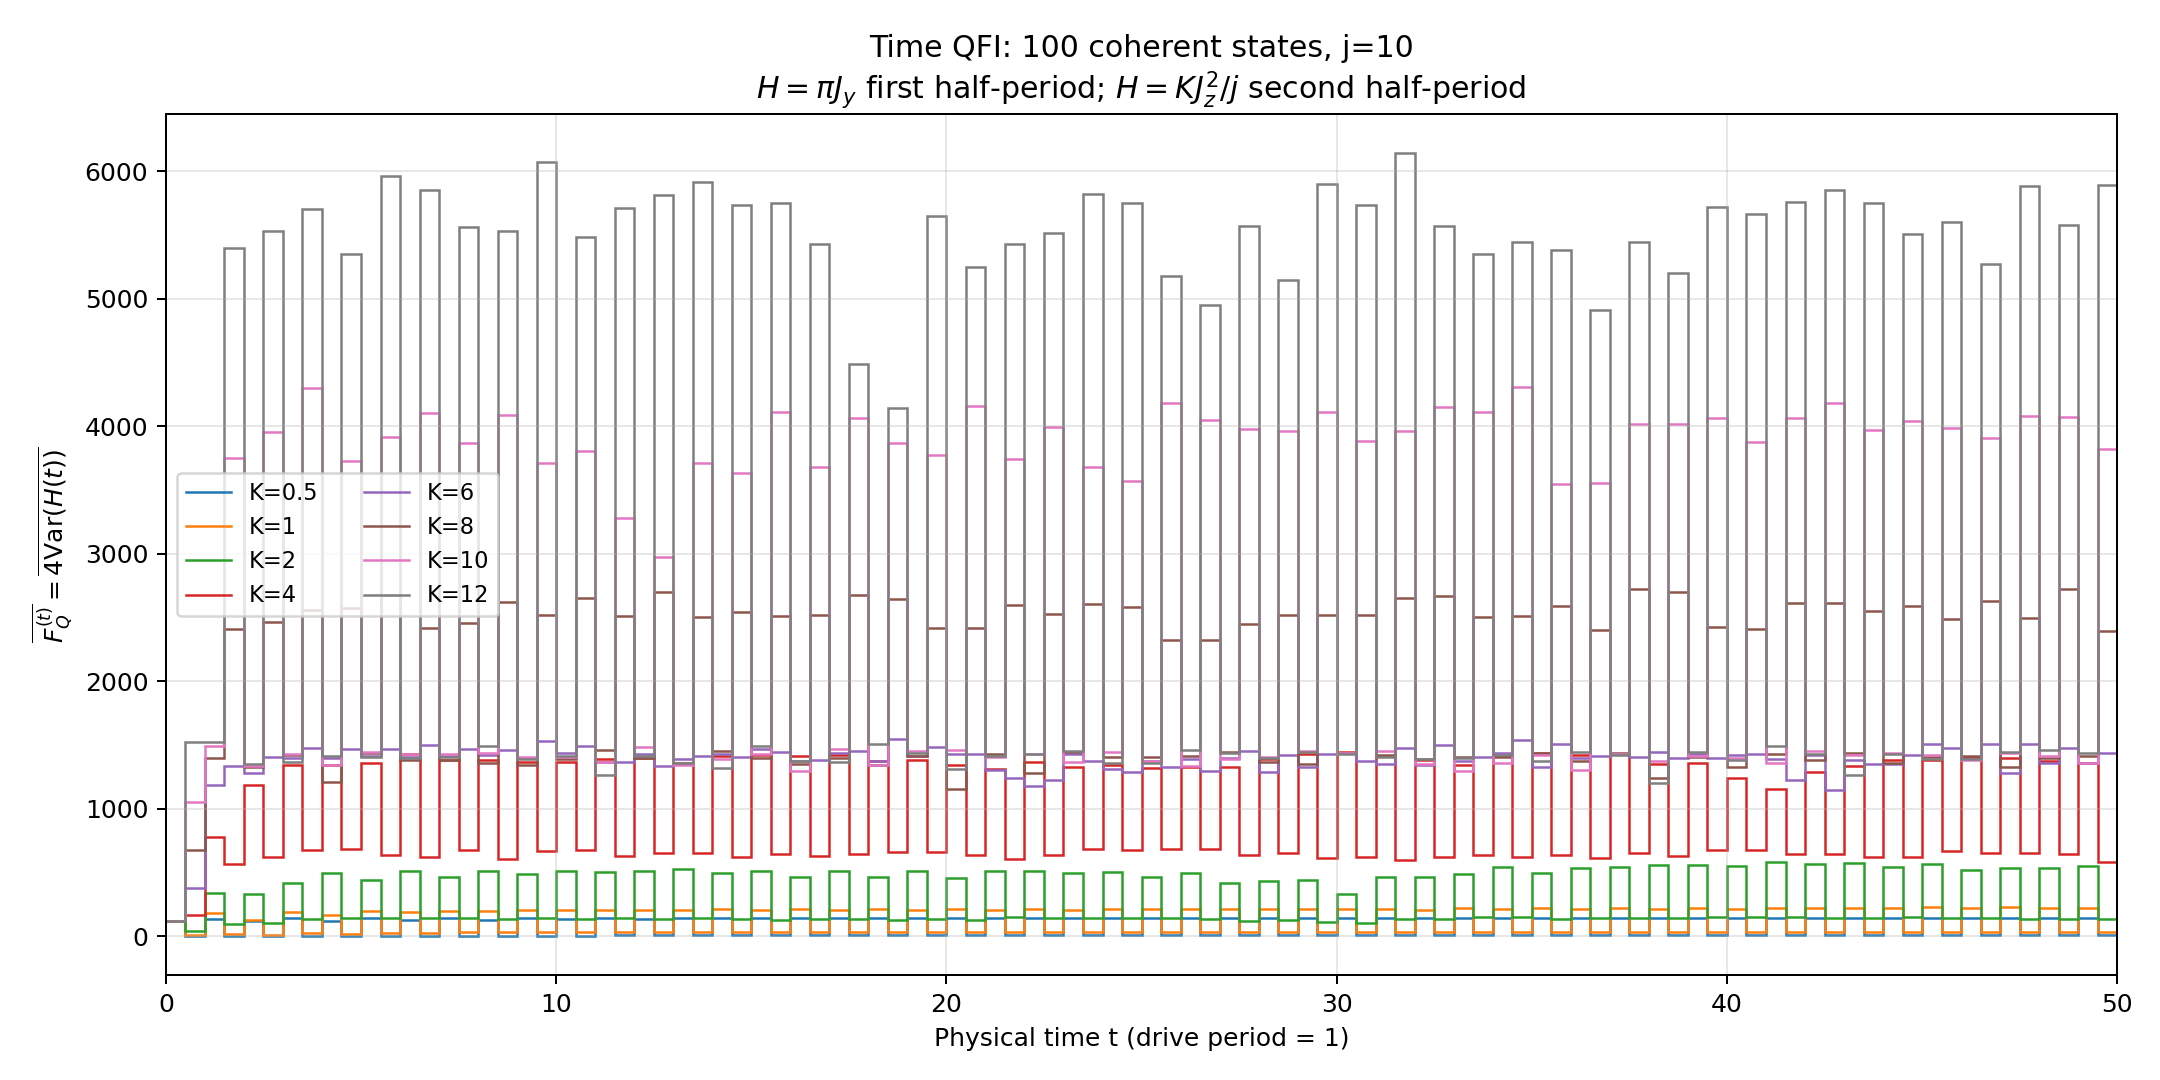

Values plotted in this chart, from the file beside it:
t_start, t_end, K_0.5_mean, K_1_mean, K_2_mean, K_4_mean, K_6_mean, K_8_mean, K_10_mean, K_12_mean, K_0.5_sem, K_1_sem, K_2_sem, K_4_sem, K_6_sem, K_8_sem, K_10_sem, K_12_sem
0.0, 0.5, 122.1, 122.1, 122.1, 122.1, 122.1, 122.1, 122.1, 122.1, 5.882, 5.882, 5.882, 5.882, 5.882, 5.882, 5.882, 5.882
0.5, 1.0, 2.64, 10.56, 42.24, 169, 380.1, 675.8, 1056, 1521, 0.1537, 0.6147, 2.459, 9.835, 22.13, 39.34, 61.47, 88.52
1.0, 1.5, 138.9, 185.1, 343.2, 774.7, 1184, 1396, 1492, 1525, 6.46, 8.924, 18.95, 42.63, 51.08, 54.84, 54.72, 52.99
1.5, 2.0, 2.951, 15.06, 94.6, 569.7, 1336, 2409, 3747, 5399, 0.1695, 0.8213, 4.868, 26.5, 58.09, 97.85, 153.7, 221.6
2.0, 2.5, 120.9, 131.1, 333.8, 1189, 1284, 1330, 1334, 1348, 5.84, 7.44, 20.28, 28.5, 22.09, 25.88, 28.23, 27.79
2.5, 3.0, 2.825, 13.8, 105.5, 623.8, 1407, 2466, 3957, 5531, 0.1684, 0.8754, 4.935, 13.38, 19.37, 42.04, 71.43, 93.03
3.0, 3.5, 140.5, 190.1, 418.6, 1344, 1401, 1419, 1430, 1369, 7.248, 13.39, 25.91, 28.02, 23.4, 17.19, 28.57, 19.96
3.5, 4.0, 3.655, 21.98, 138.2, 675.1, 1475, 2560, 4297, 5702, 0.2096, 1.228, 6.131, 17.3, 27.58, 70.09, 78.07, 123.3
4.0, 4.5, 122.3, 163.9, 498.4, 1340, 1394, 1212, 1346, 1412, 6.144, 10.56, 21.22, 23.5, 22.46, 15.08, 40.06, 30.52
4.5, 5.0, 3.34, 21.1, 140.7, 681.4, 1465, 2571, 3724, 5346, 0.205, 1.291, 5.111, 18.65, 35.9, 71.87, 109.8, 116.7
5.0, 5.5, 141.5, 195.2, 445.1, 1361, 1410, 1436, 1448, 1405, 8.216, 15.4, 17.3, 34.3, 28.6, 33.3, 44.31, 24.44
5.5, 6.0, 4.452, 27.36, 140.4, 640.7, 1471, 2676, 3913, 5959, 0.2591, 1.547, 5.429, 16.2, 30.43, 61.79, 141.9, 142.7
6.0, 6.5, 125.9, 190.1, 515.3, 1426, 1409, 1384, 1432, 1397, 6.648, 11.95, 18.79, 26.1, 33.88, 35.99, 29.43, 26.45
6.5, 7.0, 4.031, 28.36, 139.6, 621.6, 1496, 2416, 4102, 5851, 0.2663, 1.483, 4.67, 14.78, 26.29, 71.12, 94.91, 147.9
7.0, 7.5, 142, 201.5, 463.2, 1384, 1410, 1385, 1429, 1407, 8.998, 13.82, 15.09, 22.21, 35.74, 26.29, 32.4, 38.89
7.5, 8.0, 5.214, 30.59, 139.5, 675.9, 1466, 2456, 3865, 5560, 0.3018, 1.764, 5.086, 18.11, 33.8, 58.63, 69.55, 199.5
8.0, 8.5, 130.4, 200.7, 515.3, 1381, 1421, 1356, 1439, 1493, 7.183, 11.17, 19.24, 32.97, 28.39, 20.99, 36.58, 33.52
8.5, 9.0, 4.872, 32.06, 136.7, 606.4, 1464, 2620, 4083, 5526, 0.3268, 1.606, 4.495, 18.75, 40.4, 59.24, 67.63, 169.1
9.0, 9.5, 142, 207.3, 487.1, 1366, 1397, 1339, 1403, 1393, 9.372, 11.2, 15.65, 26.97, 24.74, 25.9, 45.11, 15.04
9.5, 10.0, 5.953, 32.48, 140.9, 665.9, 1528, 2519, 3709, 6068, 0.3489, 1.724, 5, 12.93, 36.45, 64.38, 87.9, 179
10.0, 10.5, 134.6, 204.4, 513, 1368, 1440, 1389, 1408, 1415, 7.577, 10.44, 18.22, 19.37, 15.56, 23.17, 33.09, 29.72
10.5, 11.0, 5.804, 32.81, 136.1, 674.8, 1493, 2654, 3805, 5480, 0.3564, 1.596, 4.742, 13.33, 38.12, 76.94, 110.7, 189.6
11.0, 11.5, 141.9, 209, 504.8, 1392, 1368, 1461, 1364, 1264, 9.312, 10, 19.18, 39.81, 36.23, 18.53, 31.37, 24.36
11.5, 12.0, 6.615, 33.28, 139.5, 630.9, 1369, 2511, 3282, 5713, 0.4044, 1.636, 5.178, 10.28, 25.3, 72.05, 97.25, 141.9
12.0, 12.5, 137.7, 209.2, 514.9, 1397, 1432, 1401, 1482, 1411, 7.696, 10.03, 18.77, 29.09, 37.96, 26.86, 49.23, 28.61
12.5, 13.0, 6.647, 32.75, 132.6, 652, 1334, 2699, 2976, 5814, 0.3708, 1.587, 5.001, 10.47, 31.01, 70.8, 80.24, 117.1
13.0, 13.5, 142, 206.9, 526.5, 1362, 1394, 1350, 1344, 1359, 8.926, 9.432, 19.89, 18.49, 27.47, 28.77, 25.54, 25.93
13.5, 14.0, 7.1, 33.48, 141.6, 654.1, 1415, 2504, 3711, 5910, 0.4409, 1.607, 4.988, 11.41, 40.28, 61.78, 96.93, 137.6
14.0, 14.5, 139.7, 213.2, 497.4, 1416, 1431, 1453, 1391, 1317, 7.596, 9.849, 16.62, 30.52, 23.65, 35.26, 25.72, 30.31
14.5, 15.0, 7.253, 33.04, 137.7, 622.1, 1408, 2544, 3634, 5735, 0.3956, 1.566, 5.063, 13.18, 31.58, 71.25, 82.48, 141.7
15.0, 15.5, 142.7, 205.6, 513.1, 1419, 1471, 1394, 1431, 1490, 8.367, 9.056, 19.46, 34.15, 38.38, 39.31, 30.76, 38.24
15.5, 16.0, 7.41, 33.3, 131.4, 641.6, 1447, 2512, 4108, 5748, 0.451, 1.6, 5.201, 13.03, 29.82, 67.15, 80.59, 112
16.0, 16.5, 140.7, 214.5, 467.5, 1414, 1377, 1350, 1294, 1377, 7.44, 9.886, 16.28, 36.93, 43.26, 27.28, 40.43, 35.34
16.5, 17.0, 7.628, 33.23, 131.8, 631.4, 1384, 2517, 3676, 5431, 0.4155, 1.557, 4.739, 15.19, 38.4, 62.84, 76.24, 165.1
17.0, 17.5, 143.5, 207.1, 509.1, 1421, 1439, 1401, 1466, 1370, 7.792, 8.999, 19.42, 29.68, 40.19, 23.24, 46.37, 35.69
17.5, 18.0, 7.638, 33.29, 135.6, 642.5, 1456, 2678, 4066, 4487, 0.4483, 1.589, 5.541, 14.67, 27.51, 46.43, 105.8, 109
18.0, 18.5, 141, 213.9, 464.6, 1371, 1376, 1340, 1343, 1508, 7.293, 9.884, 15.43, 20.57, 20.25, 13.68, 20.36, 55.44
18.5, 19.0, 7.846, 33.18, 131.4, 657.8, 1546, 2641, 3870, 4138, 0.4192, 1.562, 4.907, 10.72, 35.26, 44.49, 100.7, 112.9
19.0, 19.5, 144.2, 208.8, 514.9, 1383, 1414, 1415, 1452, 1438, 7.331, 9.075, 19.72, 19.57, 17.89, 33.06, 42.05, 33.26
19.5, 20.0, 7.834, 33.35, 133.8, 662.7, 1487, 2415, 3776, 5644, 0.4408, 1.574, 5.502, 10.12, 33.42, 65.07, 92.53, 146.1
20.0, 20.5, 141.1, 214.6, 456.4, 1344, 1426, 1158, 1463, 1311, 7.139, 9.888, 17.72, 27.88, 30.01, 20.84, 35.68, 20.46
20.5, 21.0, 7.947, 33.12, 129.2, 639.2, 1428, 2414, 4157, 5246, 0.4189, 1.57, 5.496, 18.35, 28.08, 56.73, 77.02, 111.8
21.0, 21.5, 144.5, 208.8, 510.9, 1315, 1307, 1428, 1405, 1417, 7.021, 9.124, 18.43, 39.63, 30.49, 29.08, 48.02, 23.74
21.5, 22.0, 7.98, 33.34, 147.7, 602.6, 1238, 2599, 3741, 5428, 0.4309, 1.574, 5.986, 20.7, 37.74, 57.71, 116.2, 154.2
22.0, 22.5, 141.5, 216.1, 511.9, 1367, 1182, 1278, 1433, 1427, 6.998, 9.941, 16.77, 32.26, 29.08, 25.17, 29.78, 32.49
22.5, 23.0, 7.963, 33.22, 142.3, 636.5, 1227, 2525, 3997, 5510, 0.4196, 1.567, 6.185, 16.27, 25.44, 53.72, 76.51, 107.2
23.0, 23.5, 144.4, 209.3, 500, 1329, 1428, 1448, 1368, 1450, 6.85, 9.185, 19.36, 20.46, 37.38, 34.14, 25.49, 33.51
23.5, 24.0, 8.066, 33.34, 147.3, 686.2, 1377, 2607, 3680, 5820, 0.4216, 1.584, 6.761, 13.39, 40.12, 67.91, 93.69, 116.4
24.0, 24.5, 142.1, 216.1, 504.8, 1340, 1308, 1402, 1442, 1358, 6.9, 9.947, 21.07, 17.83, 25.85, 29.26, 59.46, 23.68
24.5, 25.0, 7.952, 33.12, 146.6, 678.5, 1286, 2579, 3567, 5748, 0.4184, 1.574, 6.374, 15.65, 37.7, 87.98, 91.48, 150.9
25.0, 25.5, 143.9, 211.5, 466.5, 1322, 1375, 1408, 1374, 1358, 6.78, 9.303, 16.33, 16.53, 27.15, 36.88, 35.91, 30.41
25.5, 26.0, 8.108, 33.42, 147.3, 682.6, 1327, 2321, 4181, 5177, 0.4144, 1.593, 6.282, 15.41, 36.34, 89.43, 90.53, 151.8
26.0, 26.5, 143, 214.8, 497.4, 1326, 1393, 1413, 1334, 1457, 6.839, 9.81, 18.19, 17.76, 29.17, 28.21, 22.5, 44.8
26.5, 27.0, 7.963, 33.32, 135, 680.6, 1299, 2320, 4052, 4953, 0.4158, 1.584, 6.696, 15.25, 29.16, 89.41, 73.85, 136.4
27.0, 27.5, 143.2, 213.2, 418.1, 1324, 1394, 1446, 1386, 1437, 6.754, 9.555, 21.12, 26.12, 21.68, 28.84, 32.98, 30.34
27.5, 28.0, 8.118, 33.36, 119.7, 633.7, 1455, 2451, 3981, 5570, 0.4102, 1.61, 6.737, 18.69, 38.33, 79.87, 97.22, 168.9
28.0, 28.5, 143.7, 214.5, 432.2, 1391, 1284, 1368, 1408, 1397, 6.795, 9.71, 19.93, 31.15, 25.28, 22.28, 37.08, 24.65
28.5, 29.0, 8, 32.88, 126.2, 652.1, 1419, 2519, 3965, 5145, 0.4133, 1.676, 5.978, 17.46, 44.6, 66.68, 71.42, 159
29.0, 29.5, 142.7, 216.9, 438.6, 1426, 1325, 1348, 1456, 1441, 6.735, 9.947, 13.77, 42.33, 32.8, 31.85, 31.77, 32.01
29.5, 30.0, 8.1, 33, 109.9, 617.2, 1429, 2520, 4111, 5894, 0.4094, 1.805, 6.108, 18.14, 50.28, 83.41, 71.93, 117.7
... 40 more rows
